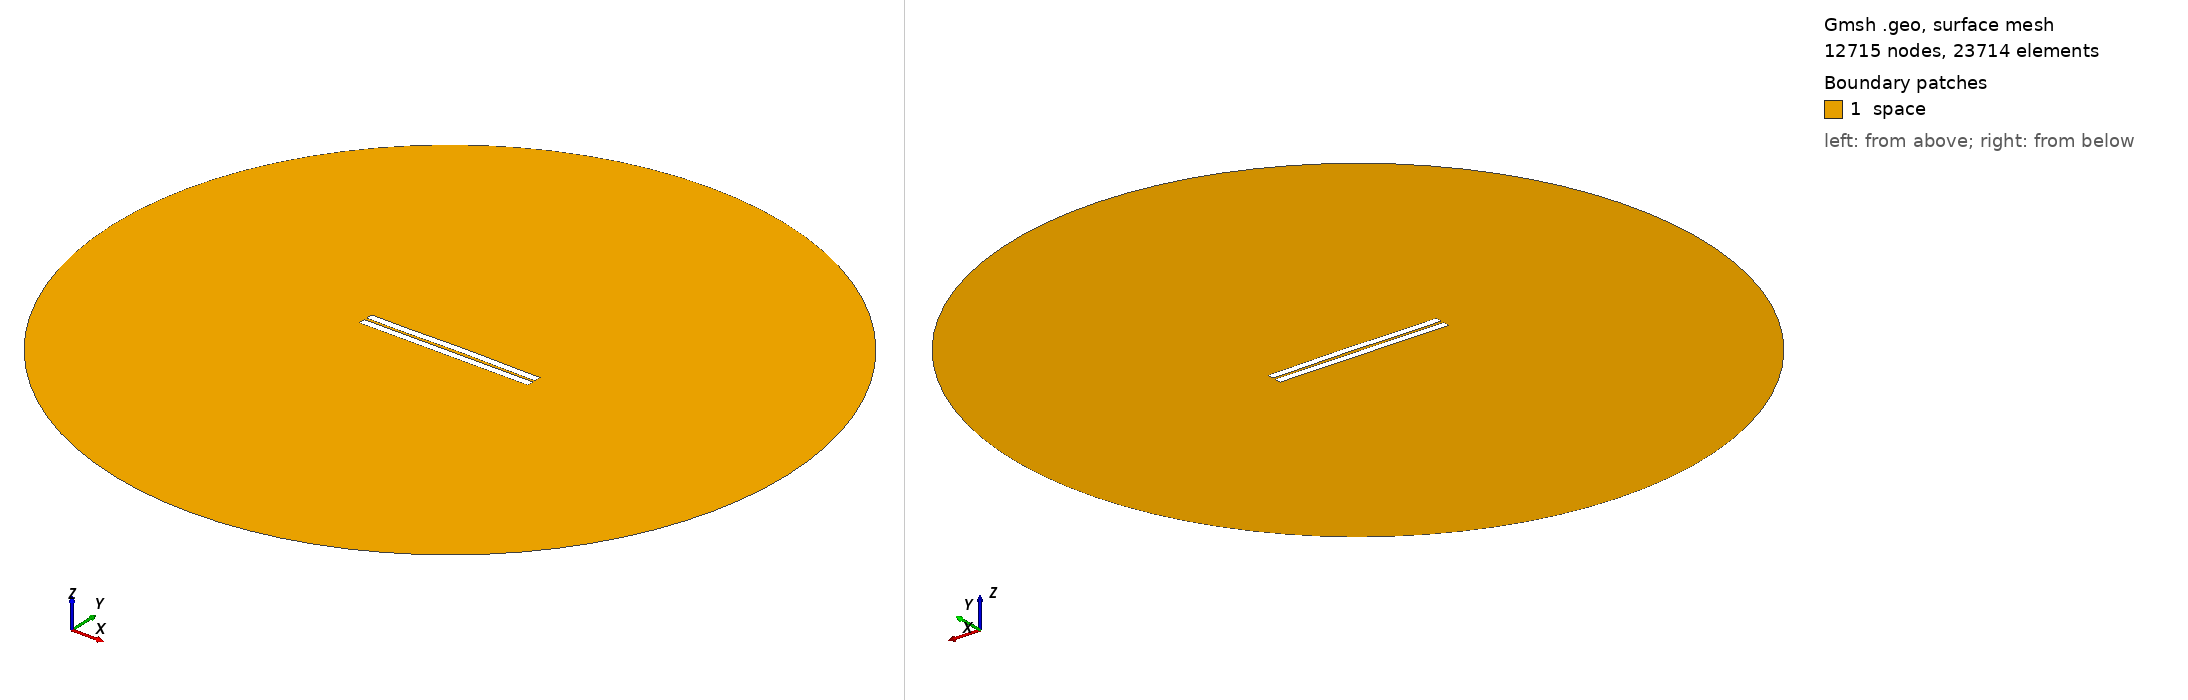

Gmsh geometry script, surface-meshed: 12715 nodes, 23714 surface elements. Boundary patches (legend numbers): 1 space. Left view from above one corner, right view from below the opposite corner. Legend entries are the model's physical surfaces. The drawing asked Gmsh for element sizes between 1% and 20% of the model's largest extent; the script's own settings can give other sizes.

=== 357.geo (drawn) ===
//---------------------------------------
// Geometry kernel
//---------------------------------------

SetFactory("OpenCASCADE");



//---------------------------------------
// Parameters of the geometry
//---------------------------------------

// Overetch of the upper plate
overetch = 0.0;

// Distance between the plates
distance = 1.5;

// Discretization over the x axis (for the deformation)
nx = 50; 

// Length of the plate
L = 100 - overetch; 

// Number of modes
n = 4; 

// 1st mode coefficient
coeff(1) = 0.0;
beta(1) = 0.596864 * 3.1415926535 / L;

// 2nd mode coefficient
coeff(2) = 0.15;
beta(2) = 1.49418 * 3.1415926535 / L;

// 3rd mode coefficient
coeff(3) = -0.075;
beta(3) = 2.50025 * 3.1415926535 / L;

// 4th mode coefficient
coeff(4) = -0.075;
beta(4) = 3.49999 * 3.1415926535 / L;



//---------------------------------------
// Upper plate (deformed rectangle)
//---------------------------------------

// Coordiantes of the upper plate
xmin = -50;
xmax = 50 - overetch;

// Height of the upper plate
yheight = 4 - 2 * overetch;

// Indexes of the points
UpperID[] = {};
LowerID[] = {};
LeftID[] = {};
RightID[] = {};

// Point index
p = 1;

// Horizontal edges
For i In {1:nx}
    x = xmin + (i-1)*(xmax - xmin)/(nx-1);

    y_bottom = distance / 2 + overetch;
    For j In {1:n}
        C = (Cosh(beta(j)*L) + Cos(beta(j)*L)) / (Sinh(beta(j)*L) + Sin(beta(j)*L));
        y_bottom  = y_bottom + coeff(j) * (Cosh(beta(j)*(x+50)) - Cos(beta(j)*(x+50)) - C * (Sinh(beta(j)*(x+50)) - Sin(beta(j)*(x+50))));
    EndFor

    y_top = y_bottom + yheight;

    Point(p) = {x, y_top, 0, 1.0};
    UpperID[i] = p;
    p = p + 1;

    Point(p) = {x, y_bottom, 0, 1.0};
    LowerID[i] = p;
    p = p + 1;
EndFor

// Create point lists
UpperPts[] = {}; LowerPts[] = {};
For i In {1:nx}
  UpperPts[] += {UpperID[i]};
  LowerPts[] += {LowerID[i]};
EndFor

// Build splines
Spline(1) = {UpperPts[]};
Spline(2) = {LowerPts[]};
Line(3) = {LowerPts[nx-1], UpperPts[nx-1]};
Line(4) = {LowerPts[0], UpperPts[0]};

// Build the plane surface
Curve Loop(1) = {2, 3, -1, -4};
Plane Surface(1) = {1};



//---------------------------------------
// Lower plate (rectangle)
//---------------------------------------

// Vertices
Point(1001) = {-50, -1, 0, 1.0};
Point(1002) = { 50, -1, 0, 1.0};
Point(1003) = { 50,  -5, 0, 1.0};
Point(1004) = {-50,  -5, 0, 1.0};

// Edges
Line(5) = {1001, 1002};
Line(6) = {1002, 1003};
Line(7) = {1003, 1004};
Line(8) = {1004, 1001};

// Plane surface
Line Loop(2) = {5, 6, 7, 8};
Plane Surface(2) = {2}; 



//---------------------------------------
// Outer (fictious) boundary
//---------------------------------------

// Points
Point(1005) = {0, 0, 0};       // Center
Point(1006) = {200, 0, 0};     // Start point
Point(1007) = {0, 200, 0};     // 90 degrees
Point(1008) = {-200, 0, 0};    // 180 degrees
Point(1009) = {0, -200, 0};    // 270 degrees

// Circle arcs (each needs start, center, end)
Circle(9) = {1006, 1005, 1007};
Circle(10) = {1007, 1005, 1008};
Circle(11) = {1008, 1005, 1009};
Circle(12) = {1009, 1005, 1006};

// Plane surface for the entire domain
Curve Loop(3) = {9, 10, 11, 12};
Surface(3) = {3};

// Subtract the plates from the whole domain to obtain the actual domain where we want to solve the equations
BooleanDifference{ Surface{3}; Delete; }{ Surface{1}; Surface{2}; Delete; }




//---------------------------------------
// Transfinite Lines/Curves
//---------------------------------------

// Set the number of points on the boundaries
r = 7;

// Plates
Transfinite Curve {1, 2} = 50*r Using Progression 1;
Transfinite Curve {3, 4} = 2*r Using Progression 1;
Transfinite Line {5, 7} = 50*r Using Progression 1;
Transfinite Line {6, 8} = 2*r Using Progression 1;

// Outer boundary
Transfinite Line {9, 10, 11, 12} = 20 Using Progression 1;



//---------------------------------------
// Physical groups
//---------------------------------------                

// Physical curves (boundaries)
Physical Line("force_segment", 10) = {2};
Physical Line("upper_plate", 11) = {1, 3, 4};
Physical Line("lower_plate", 12) = {5, 6, 7, 8};
Physical Line("boundary", 20) = {9, 10, 11, 12};

// Physical Surfaces
Physical Surface("space", 30) = {3};



//---------------------------------------
// 6. Generate the Mesh
//---------------------------------------

// 2D mesh generation
Mesh 2;
